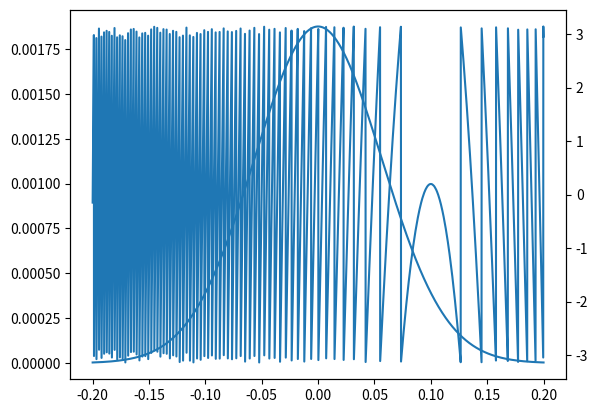
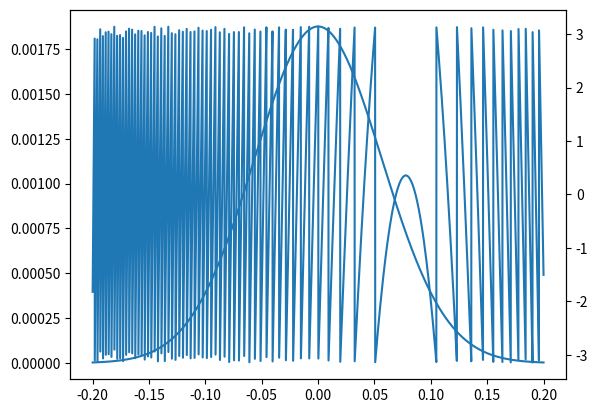
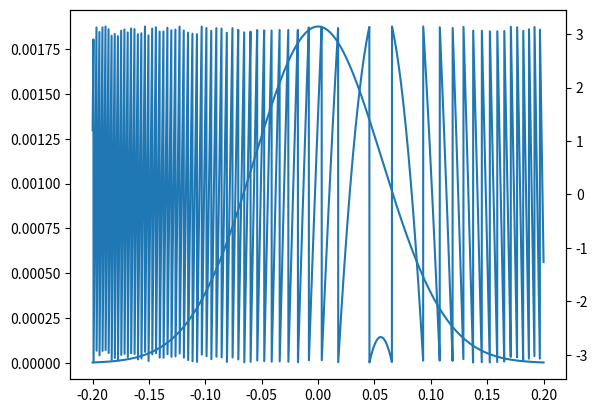
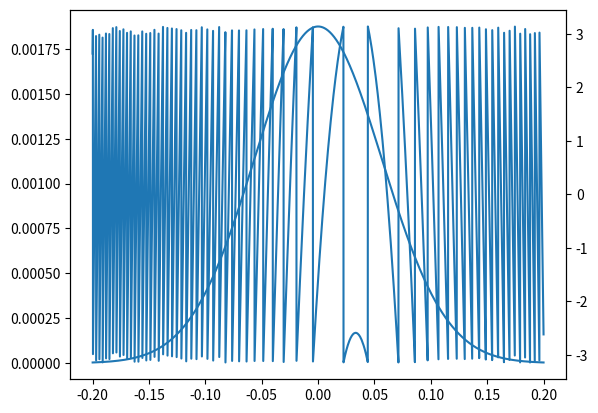
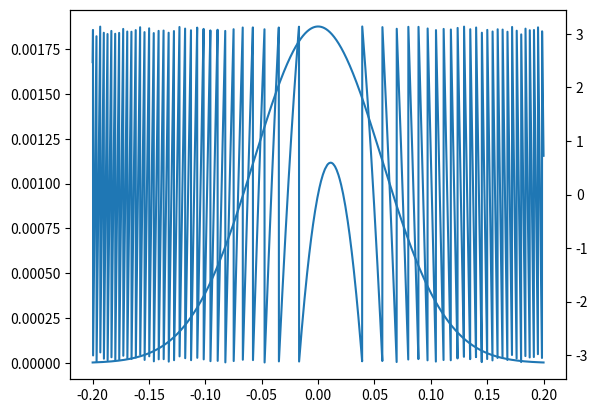
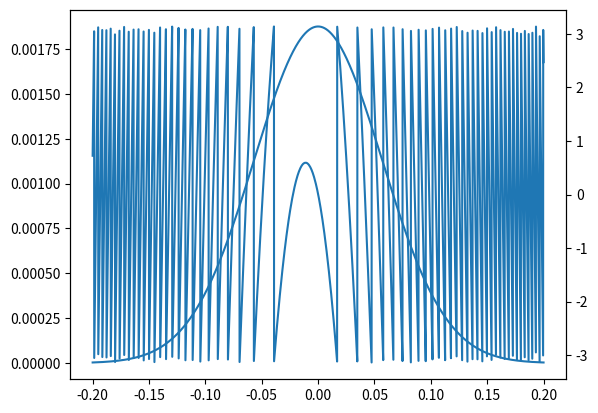
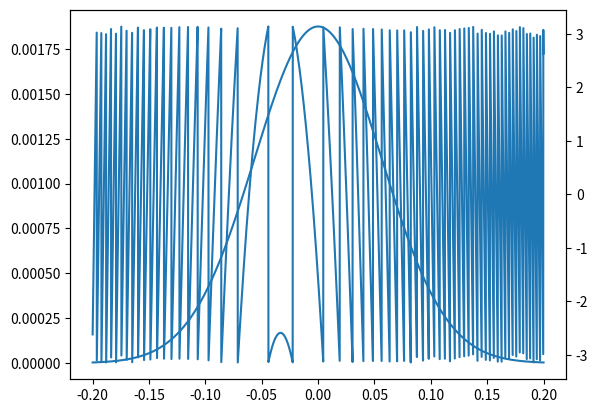
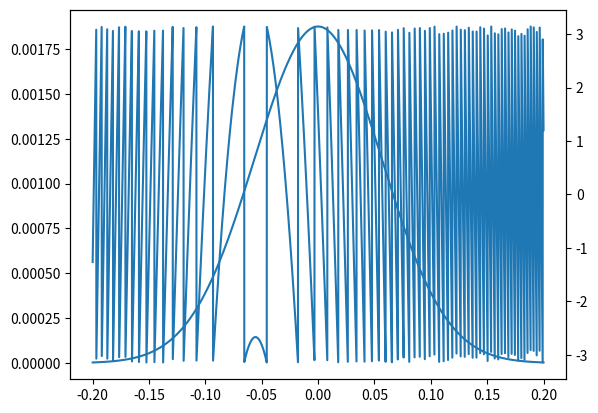
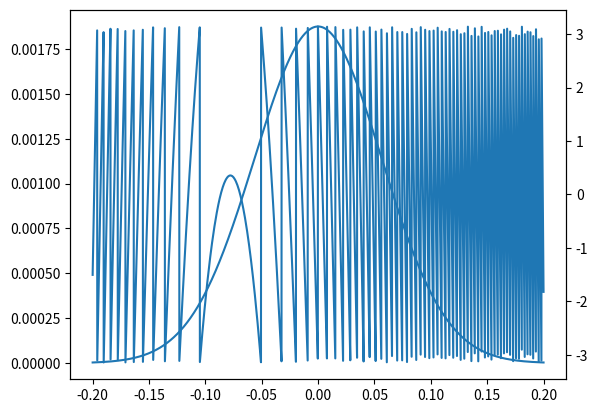
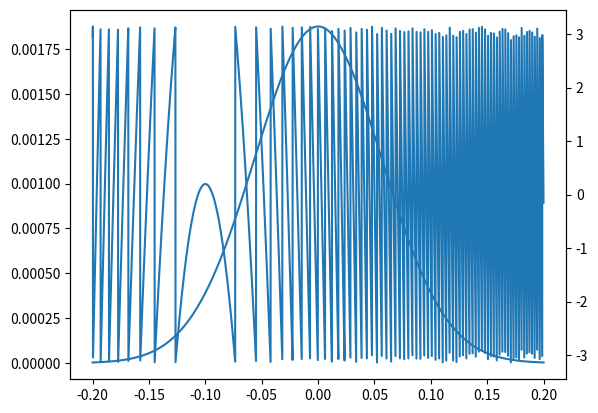
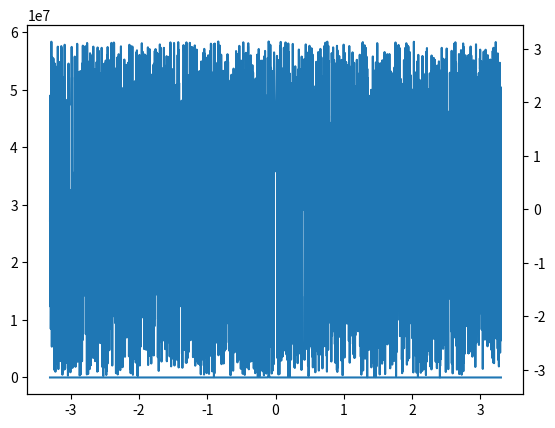

These charts were generated, in order, by the following Python code:
## Моделирование мультипризматических рентгеновских линз: влияние дефектов материала на оптические свойства линз
import sys
import numpy as np
import argparse
import matplotlib.pyplot as plt

res = 4000
xmin, xmax = -0.2, 0.2

PI = np.pi
EN = 30
LAMBDA = 1e-6 * 1239.8 / (EN * 1e3)
K = 2 * PI / LAMBDA
MU = 3.0235443337462318
BETA = MU * LAMBDA / (4 * PI)
DELTA = 5.43e-4 / (EN**2)
FOCAL = 8000
THETA = 130

source_lens_distance = 2 * FOCAL
lens_screen_distance = 2 * FOCAL

xs = np.linspace(xmin, xmax, res)
dx = (xmax - xmin) / (res - 1)

fx = np.fft.fftfreq(res, d=dx)
fx = np.fft.fftshift(fx)

x_screen = fx * LAMBDA * lens_screen_distance

lens_thickness = xs**2 / (2 * FOCAL * DELTA)

Xsc = xmax / 2
dx = np.linspace(-Xsc, Xsc, 10)

for i in dx:
    formula_one = (
        EN
        * np.exp(1j * K * np.sqrt((xs - i)**2 + source_lens_distance**2))
        / np.sqrt((xs - i)**2 + source_lens_distance**2)
        * np.exp(-1j * K * (DELTA - 1j * BETA) * lens_thickness)
    )

    fig, ax1 = plt.subplots()
    ax2 = ax1.twinx()
    ax1.plot(xs, np.abs(formula_one))
    ax2.plot(xs, np.angle(formula_one))
    plt.show()

formula_two = np.exp(PI * 1j / (LAMBDA * lens_screen_distance) * (xs**2))

formula_three = (
    -1j
    / LAMBDA
    * np.exp(
        2
        * PI
        * 1j
        / LAMBDA
        * (lens_screen_distance + (x_screen**2) / 2 / lens_screen_distance)
    )
)

out_source = np.fft.fft(formula_one * formula_two)
out_source = formula_three * np.fft.fftshift(out_source)


fig, ax1 = plt.subplots()
ax2 = ax1.twinx()
ax1.plot(x_screen, np.abs(out_source))
ax2.plot(x_screen, np.angle(out_source))
plt.show()
